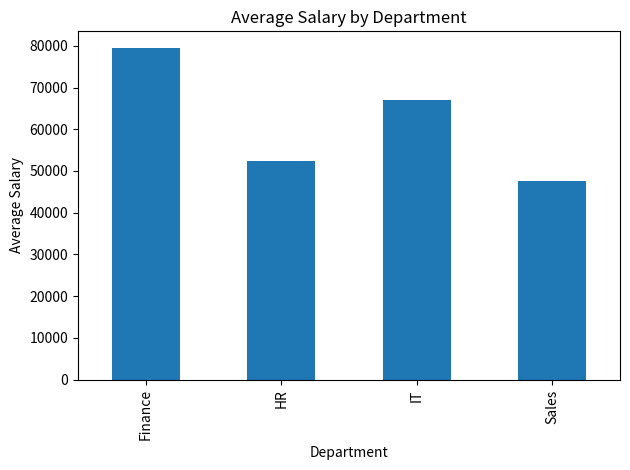
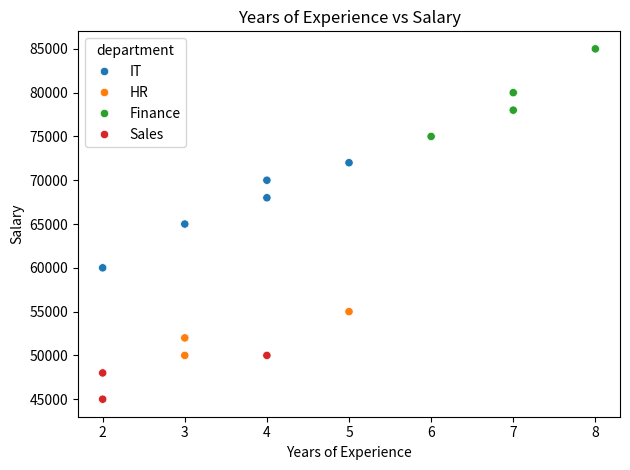
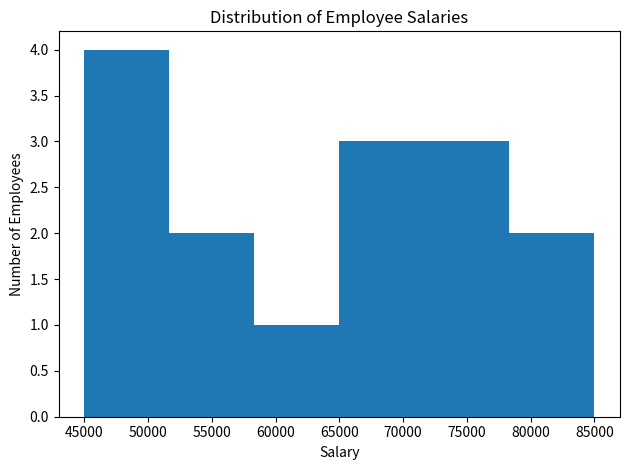

Python code for these plots, in order:
import pandas as pd
import matplotlib.pyplot as plt
import seaborn as sns

# Employee data
employees = pd.DataFrame({
    "name": [
        "Amit", "Rahul", "Priya", "Neha",
        "Arjun", "Sneha", "Vikram", "Pooja",
        "Rohan", "Anjali", "Karan", "Meera",
        "Raj", "Simran", "Dev"
    ],

    "department": [
        "IT", "IT", "HR", "HR",
        "Finance", "Finance", "IT", "Sales",
        "Sales", "HR", "Finance", "IT",
        "Sales", "Finance", "IT"
    ],

    "salary": [
        60000, 70000, 50000, 55000,
        75000, 80000, 65000, 45000,
        50000, 52000, 85000, 72000,
        48000, 78000, 68000
    ],

    "years_experience": [
        2, 4, 3, 5,
        6, 7, 3, 2,
        4, 3, 8, 5,
        2, 7, 4
    ]
})


# --------------------------------------------------
# 1. Bar chart
# --------------------------------------------------

average_salary = (
    employees
    .groupby("department")["salary"]
    .mean()
)

average_salary.plot(
    kind="bar",
    title="Average Salary by Department"
)

plt.xlabel("Department")
plt.ylabel("Average Salary")

plt.tight_layout()
plt.show()


# Question answered:
# "Which department has the highest or lowest average salary?"
# A bar chart is best for comparing values between categories.


# --------------------------------------------------
# 2. Scatter plot
# --------------------------------------------------

sns.scatterplot(
    data=employees,
    x="years_experience",
    y="salary",
    hue="department"
)

plt.title("Years of Experience vs Salary")
plt.xlabel("Years of Experience")
plt.ylabel("Salary")

plt.tight_layout()
plt.show()


# Question answered:
# "Is there a relationship between years of experience
# and salary, and does that relationship differ by department?"
# A scatter plot is best for showing relationships between
# two numerical variables.


# --------------------------------------------------
# 3. Histogram
# --------------------------------------------------

plt.hist(
    employees["salary"],
    bins=6
)

plt.title("Distribution of Employee Salaries")
plt.xlabel("Salary")
plt.ylabel("Number of Employees")

plt.tight_layout()
plt.show()


# Question answered:
# "How are salaries distributed across all employees?"
# A histogram is best for showing the distribution and
# frequency of numerical values.
